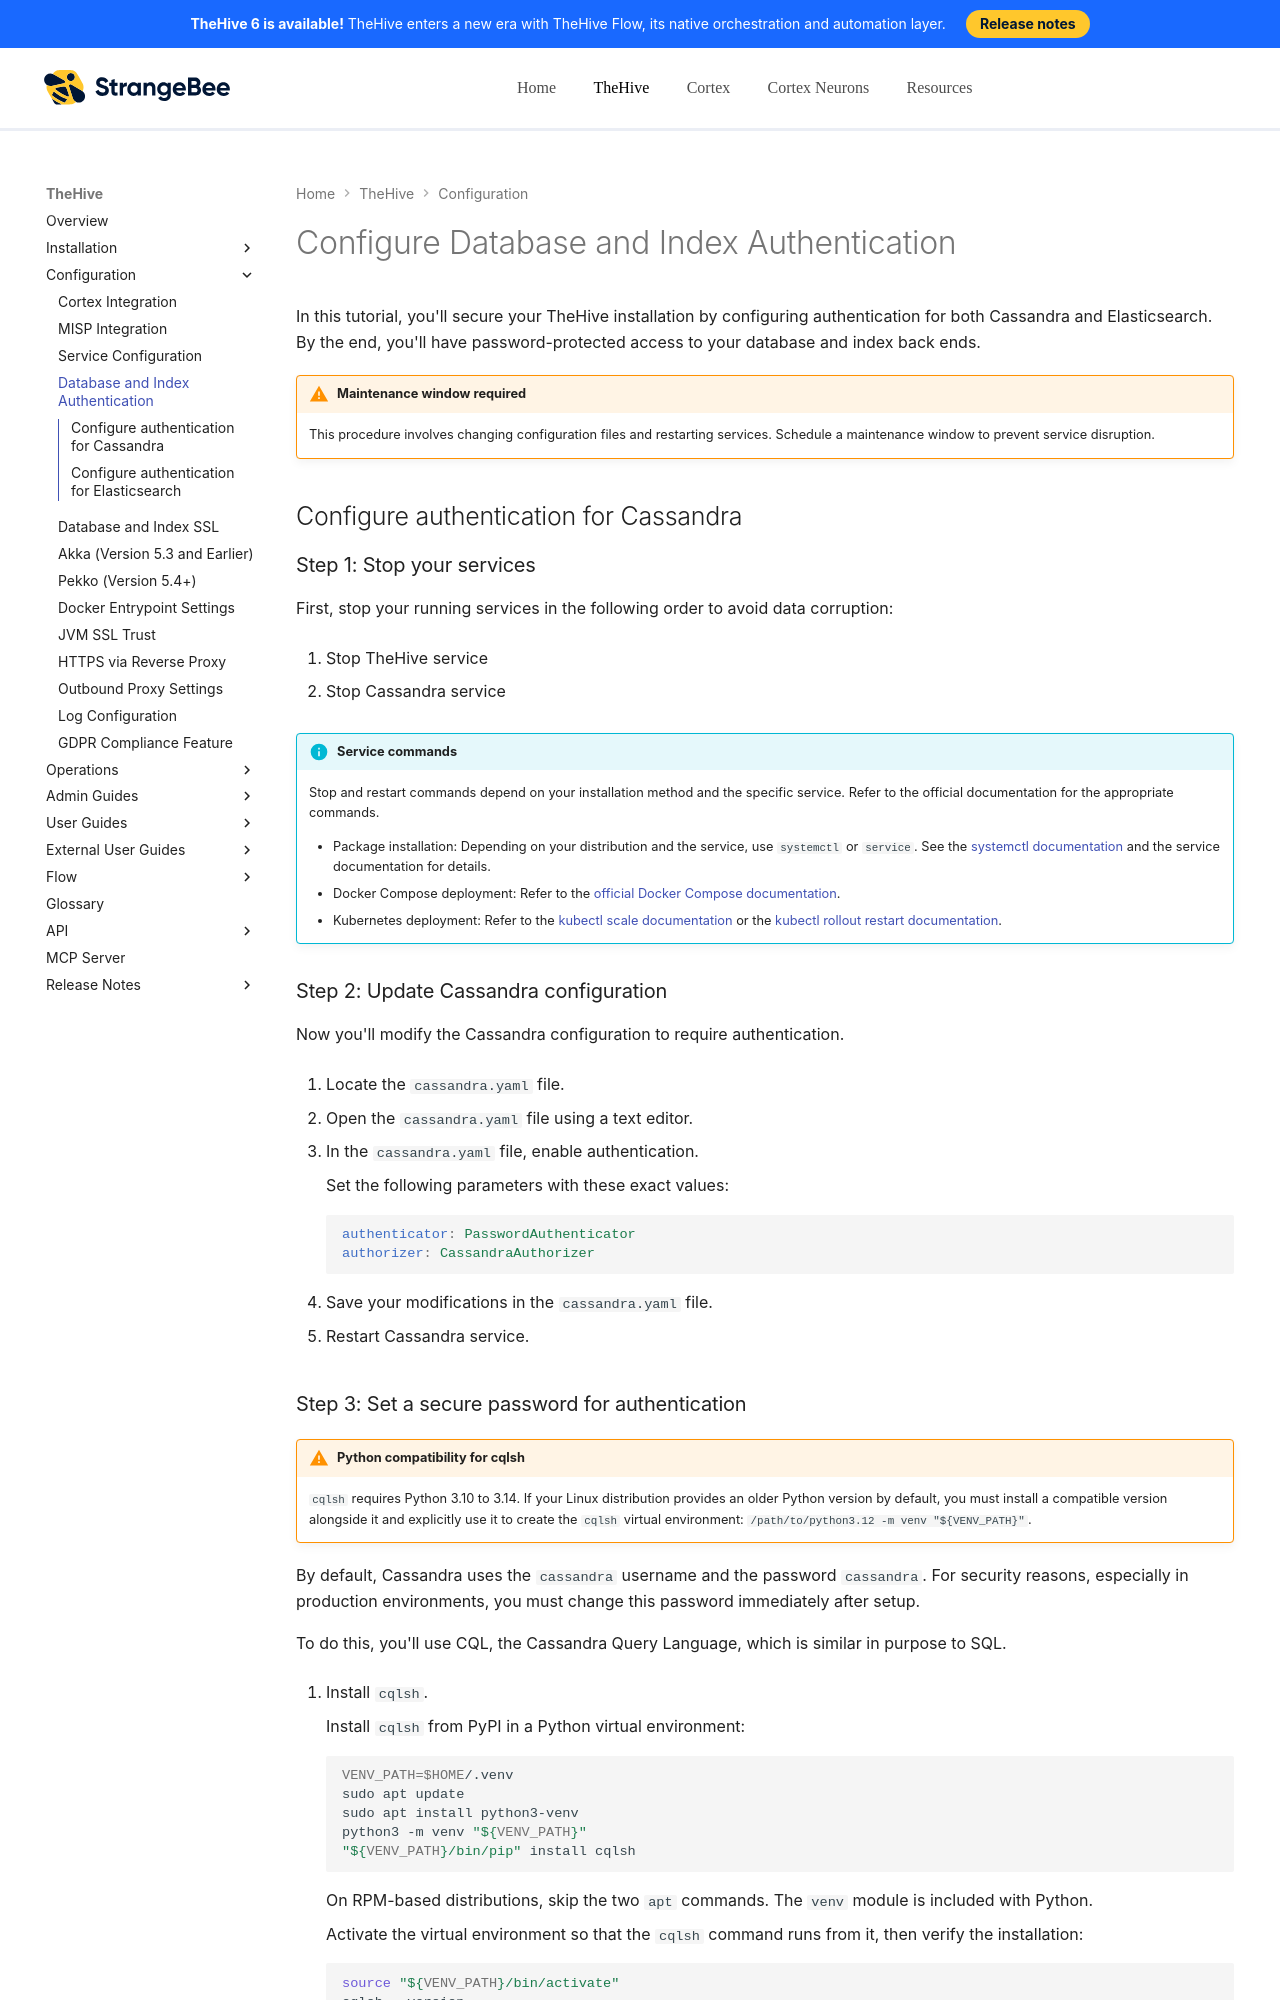

repository: StrangeBeeCorp/docs · page: thehive/configuration/configure-authentication-cassandra-elasticsearch/index.html · generator: mkdocs

# Configure Database and Index Authentication

In this tutorial, you'll secure your TheHive installation by configuring authentication for both Cassandra and Elasticsearch. By the end, you'll have password-protected access to your database and index back ends.

{% include-markdown "includes/maintenance-window-required.md" %}

## Configure authentication for Cassandra

### Step 1: Stop your services

First, stop your running services in the following order to avoid data corruption:

1. Stop TheHive service

2. Stop Cassandra service

{% include-markdown "includes/service-commands.md" %}

### Step 2: Update Cassandra configuration

Now you'll modify the Cassandra configuration to require authentication.

1. Locate the `cassandra.yaml` file.

2. Open the `cassandra.yaml` file using a text editor.

3. In the `cassandra.yaml` file, enable authentication.

    Set the following parameters with these exact values:

    ```yaml
    authenticator: PasswordAuthenticator
    authorizer: CassandraAuthorizer 
    ```

4. Save your modifications in the `cassandra.yaml` file.

5. Restart Cassandra service.

### Step 3: Set a secure password for authentication

{% include-markdown "includes/set-password-authentication-cassandra.md" %}

### Step 4: Create a new administrator role for authentication

{% include-markdown "includes/create-administrator-role-cassandra.md" %}

### Step 5: Create a role for TheHive

Create a dedicated role that TheHive will use to connect to Cassandra.

1. Create a dedicated role for TheHive.

    ```bash
    CREATE ROLE thehive WITH LOGIN = true AND PASSWORD = '<thehive_role_password>';
    ```

    Replace `<thehive_role_password>` with the password you intend to use for the `thehive` role.

    !!! tip "Note this password"
        Keep this password secure. You will need to enter it later in TheHive configuration file so the application can connect to the Cassandra database.

2. Grant access to the keyspace.

    ```bash
    GRANT ALL PERMISSIONS ON KEYSPACE thehive TO 'thehive';
    ```
